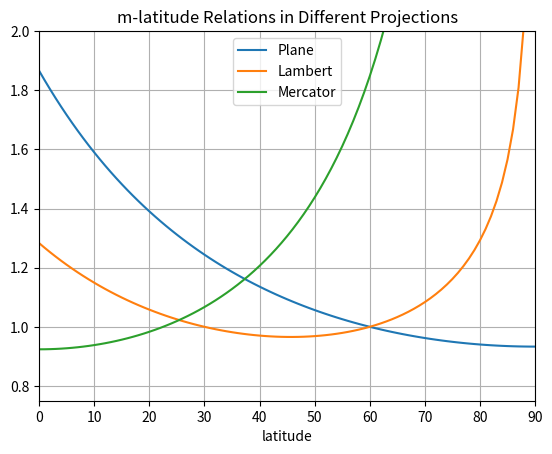
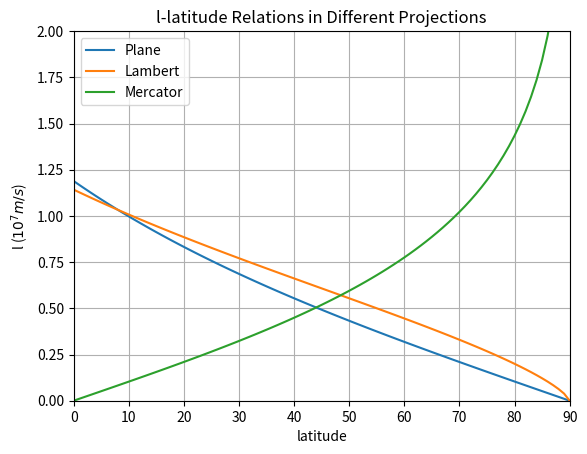

Write Python code to recreate these figures, in order.
# m,l-latitude relations in different projections

import os
import numpy as np
import matplotlib.pyplot as plt
from math import exp, pow, log, sqrt, cos, sin, asin, degrees, pi, e, inf

EarthRadius = 6.371e6
latitude = range(0, 91, 1)

m_plane = np.zeros(91)
m_lambert = np.zeros(91)
m_mercator = np.zeros(91)
l_plane = np.zeros(91)
l_lambert = np.zeros(91)
l_mercator = np.zeros(91)

for lat in range(0, 91, 1):
    phi = lat/180.0 * pi

    m_plane[lat] = (1 + sin(pi/3)) / (1 + sin(phi))
    l_plane[lat] = EarthRadius * (1 + sin(pi/3)) * cos(phi) / (1 + sin(phi)) 

    K_lambert = 0.71557
    A = cos(pi/3) * pow((1 + sin(pi/3))/cos(pi/3), K_lambert) 
    m_lambert[lat] = A / (cos(phi) * pow((1 + sin(phi))/cos(phi), K_lambert) )
    l_lambert[lat] = EarthRadius * A * pow(cos(phi)/(1 + sin(phi)), K_lambert) / K_lambert

    phi_225 = 22.5/180 * pi
    if(lat == 90): 
        m_mercator[lat] = inf
        l_mercator[lat] = inf
        break
    m_mercator[lat] = cos(phi_225) / cos(phi)
    l_mercator[lat] = EarthRadius * cos(phi_225) * log(cos(phi) / (1-sin(phi)), e)

figPath = 'Figures'
if not os.path.exists(figPath):
    os.makedirs(figPath)

# Plot the m in different projections
fig1, ax1 = plt.subplots()

ax1.plot(latitude, m_plane, label = "Plane")
ax1.plot(latitude, m_lambert, label = "Lambert")
ax1.plot(latitude, m_mercator, label = "Mercator")

ax1.set_title('m-latitude Relations in Different Projections')
ax1.legend()
ax1.set_xlabel("latitude")
ax1.set_xbound(0, 90)
ax1.set_ybound(0.75, 2)
ax1.grid(True)

fig1.savefig(os.path.join(figPath,'m.jpg'))

# Plot the l in different projections
fig2, ax2 = plt.subplots()

ax2.plot(latitude, l_plane*1e-7, label = "Plane")
ax2.plot(latitude, l_lambert*1e-7, label = "Lambert")
ax2.plot(latitude, l_mercator*1e-7, label = "Mercator")

ax2.set_title('l-latitude Relations in Different Projections')
ax2.legend()
ax2.set_xlabel("latitude")
ax2.set_ylabel("l ($10^7m/s$)")
ax2.set_xbound(0, 90)
ax2.set_ybound(0, 2)
ax2.grid(True)

fig2.savefig(os.path.join(figPath,'l.jpg'))